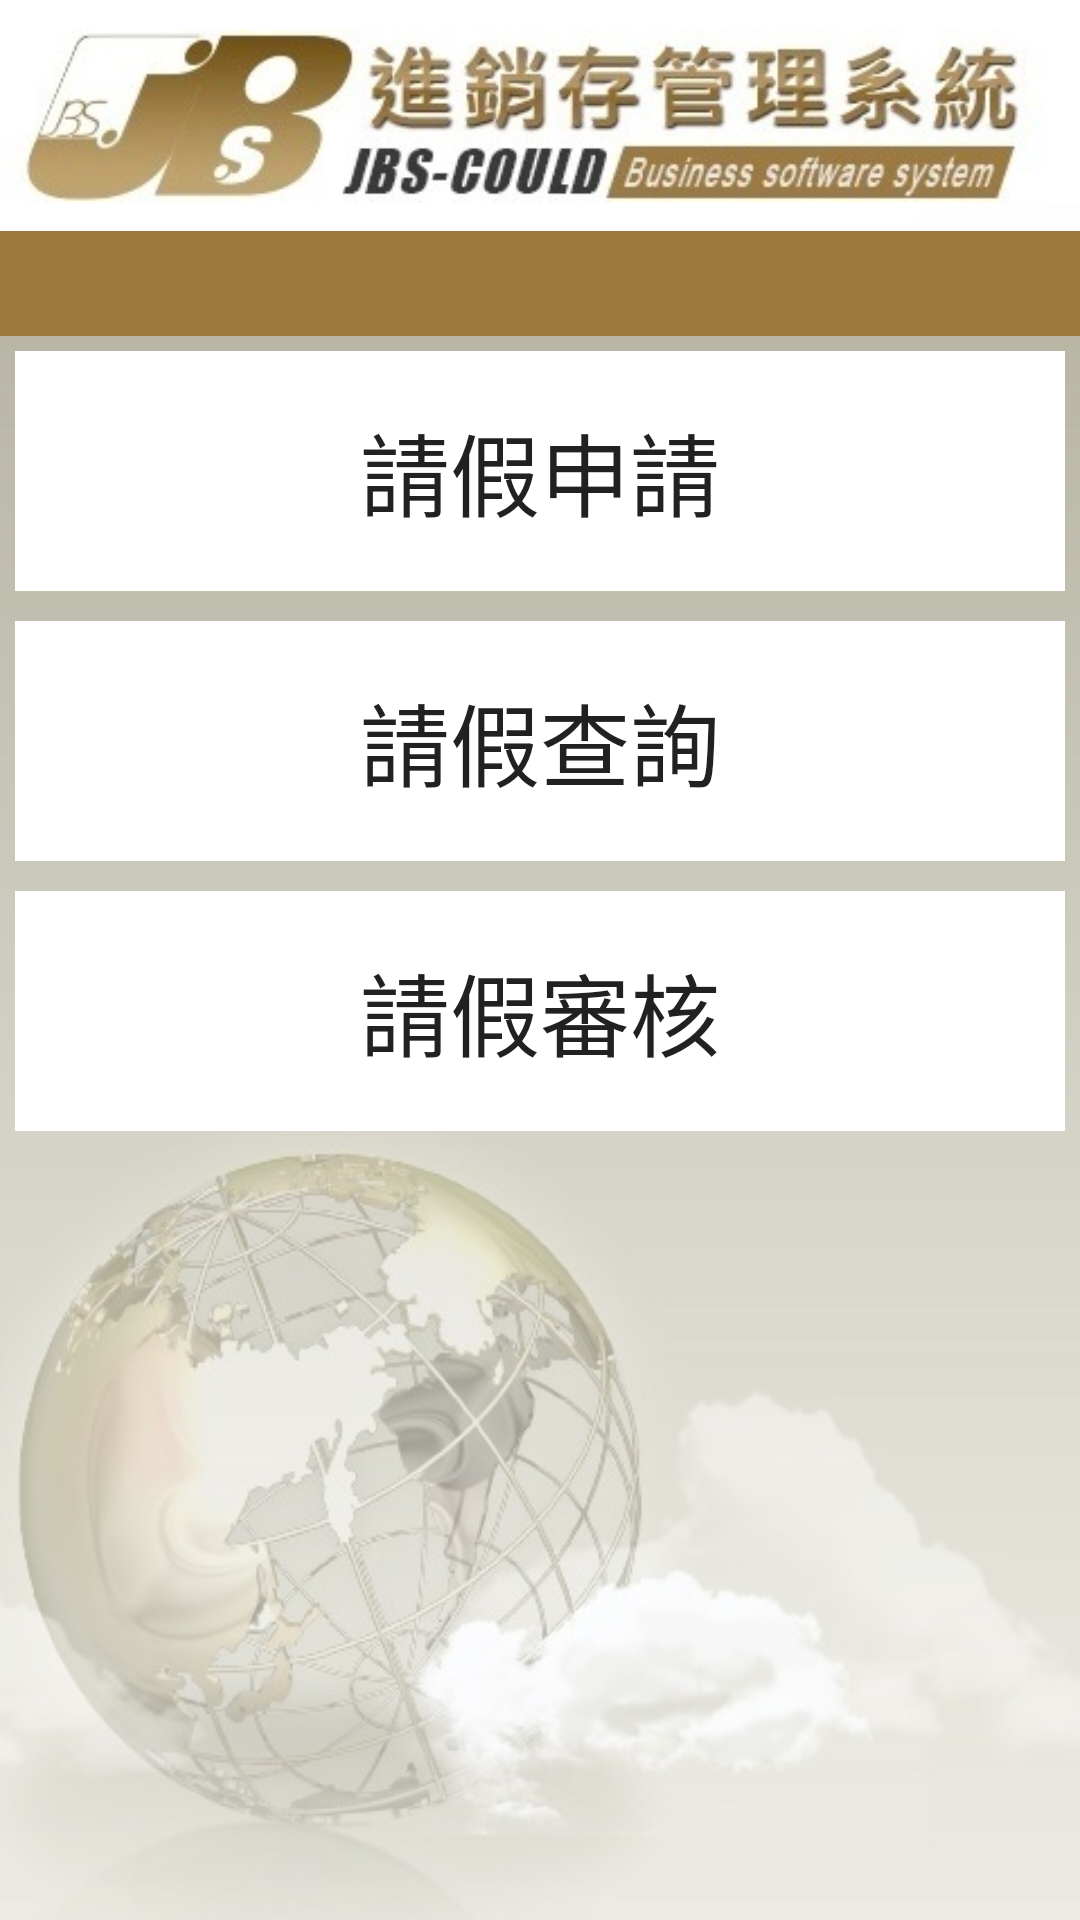

Reconstruct the res/layout file that produces this screen, plus the resources it refers to.
<!-- AndroidManifest.xml: application theme Theme.AppCompat.Light.NoActionBar -->
<!-- res/layout/activity_leave_menu.xml -->
<?xml version="1.0" encoding="utf-8"?>

<LinearLayout xmlns:android="http://schemas.android.com/apk/res/android"
    xmlns:tools="http://schemas.android.com/tools"
    android:layout_width="match_parent"
    android:layout_height="match_parent"
    android:orientation="vertical"
    android:background="@drawable/app_bg_white"
    android:baselineAligned="false">

    <ImageView
        android:layout_width="match_parent"
        android:layout_height="wrap_content"
        android:scaleType="centerInside"
        android:id="@+id/title"
        android:src="@drawable/app_bg_h" />

    <LinearLayout
        android:background="@drawable/app_bg_b"
        android:layout_width="match_parent"
        android:layout_height="match_parent"
        android:orientation="vertical">

        <LinearLayout
            android:orientation="horizontal"
            android:background="@drawable/button_background"
            android:layout_width="match_parent"
            android:id="@+id/pageLabel"
            android:layout_height="35dp">

            <Button
                android:layout_width="0dp"
                android:layout_height="fill_parent"
                android:layout_weight="1"
                android:background="#00000000"
                android:onClick="onJPMune" />

            <TextView
                android:layout_width="0dp"
                android:layout_weight="1"
                android:layout_height="fill_parent"/>

            <Button
                android:layout_width="0dp"
                android:layout_weight="1"
                android:layout_height="fill_parent"
                android:background="#00000000"
                android:onClick="onPrve"/>
        </LinearLayout>
        <RelativeLayout
            android:layout_width="match_parent"
            android:layout_height="90dp"
            android:padding="5dp">

            <Button
                android:id="@+id/Sub1"
                android:layout_width="match_parent"
                android:layout_height="match_parent"
                android:layout_alignParentStart="true"
                android:layout_alignParentTop="true"
                android:background="#FFF"
                android:text="請假申請"
                android:textSize="30sp" />
        </RelativeLayout>

        <RelativeLayout
            android:layout_width="match_parent"
            android:layout_height="90dp"
            android:padding="5dp">

            <Button
                android:id="@+id/Sub2"
                android:layout_width="match_parent"
                android:layout_height="match_parent"
                android:layout_alignParentStart="true"
                android:layout_alignParentTop="true"
                android:background="#FFF"
                android:text="請假查詢"
                android:textSize="30sp" />
        </RelativeLayout>

        <RelativeLayout
            android:layout_width="match_parent"
            android:layout_height="90dp"
            android:padding="5dp">

            <Button
                android:id="@+id/Sub3"
                android:layout_width="match_parent"
                android:layout_height="match_parent"
                android:layout_alignParentStart="true"
                android:layout_alignParentTop="true"
                android:text="請假審核"
                android:textSize="30sp"
                android:background="#FFF" />
        </RelativeLayout>

        <Button
            android:layout_width="fill_parent"
            android:layout_height="0dp"
            android:layout_weight="1"
            android:visibility="invisible"/>

    </LinearLayout>
</LinearLayout>
<!-- resources referenced by this layout -->
<resources>
  <!-- drawable app_bg_b: jpg bitmap (drawable, 51661 bytes) -->
  <!-- drawable app_bg_h: jpg bitmap (drawable, 39535 bytes) -->
  <!-- drawable app_bg_white: jpg bitmap (drawable, 17644 bytes) -->
  <!-- drawable button_background (drawable) -->
  <?xml version="1.0" encoding="utf-8"?>
  
  <selector xmlns:android="http://schemas.android.com/apk/res/android">
      
      <item>
          <shape>
              <gradient android:endColor="#9D793F" android:startColor="#9D793F" />
          </shape>
      </item>
  </selector>
</resources>
